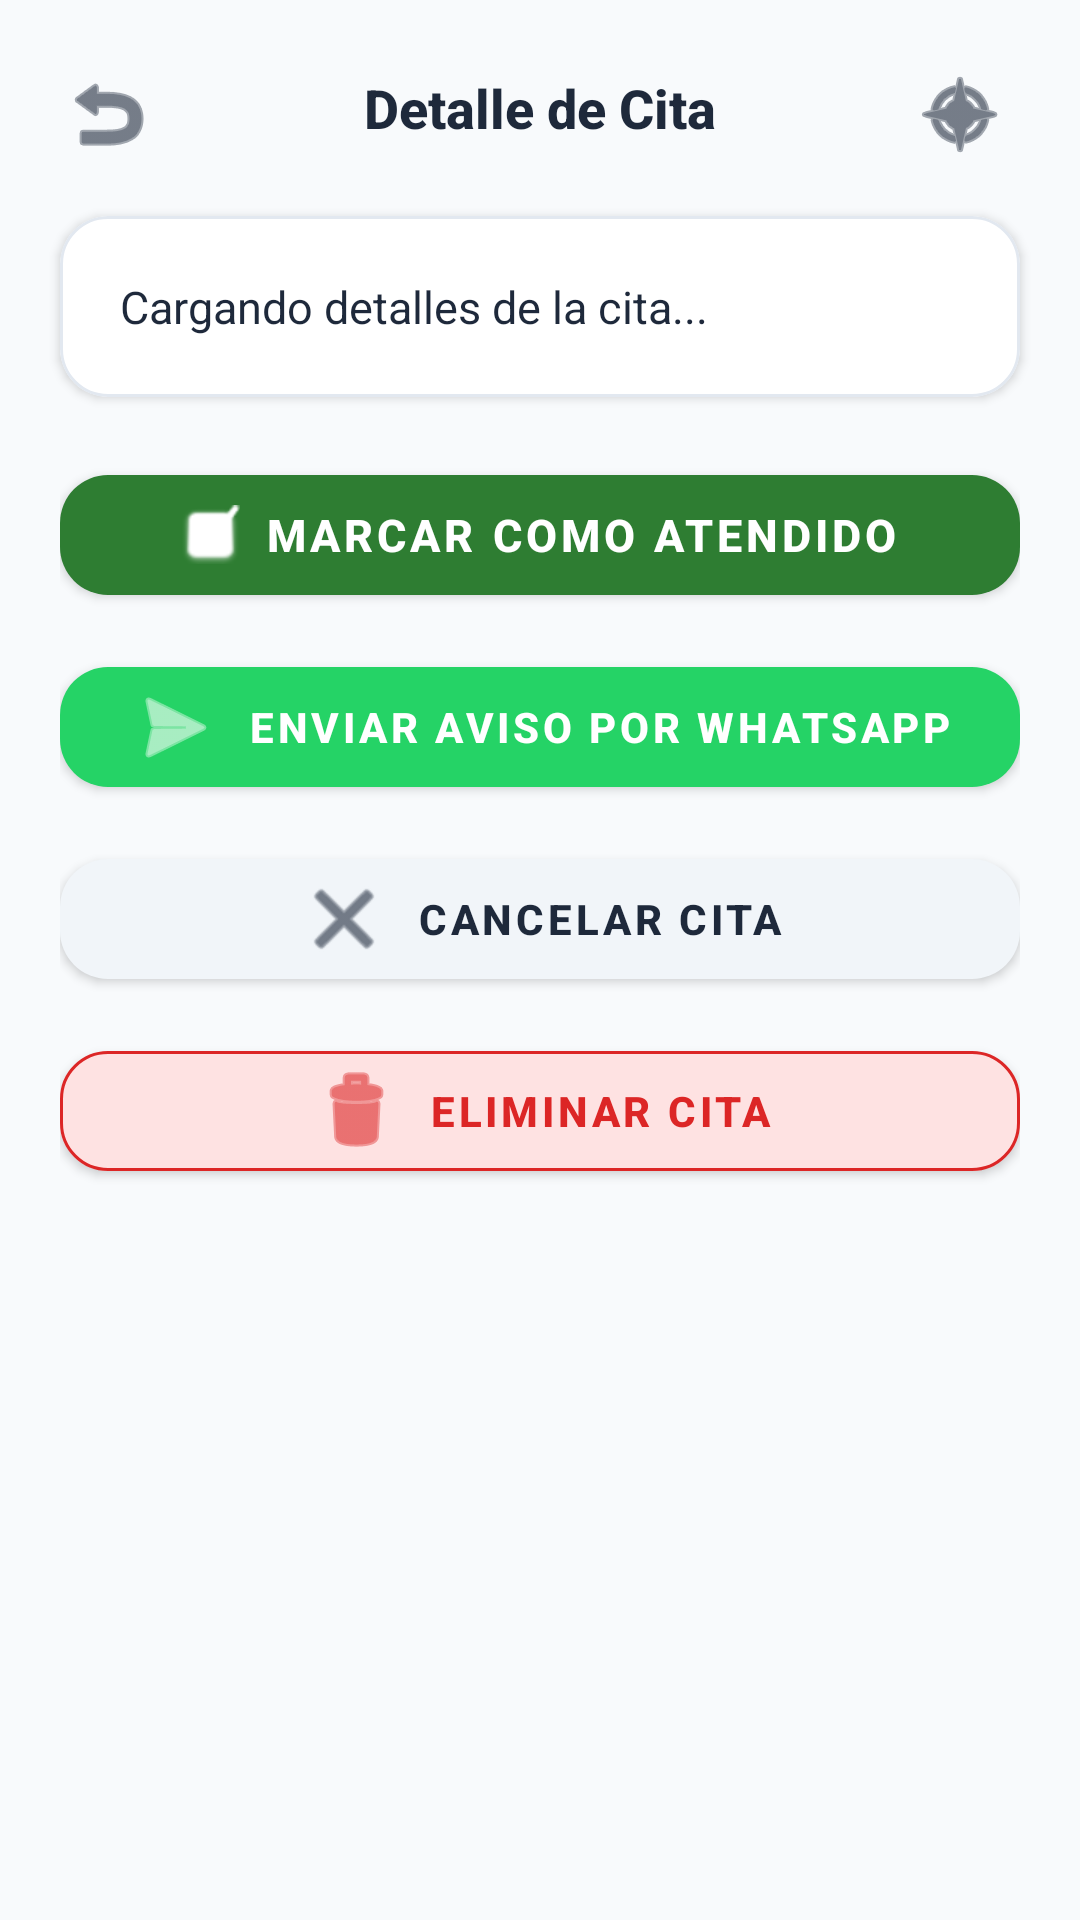

Write the Android layout XML for this screen, with the resource values it uses.
<!-- AndroidManifest.xml: application theme Theme.Comunamadsistemacitas -->
<!-- res/layout/activity_detalle_cita.xml -->
<?xml version="1.0" encoding="utf-8"?>
<ScrollView xmlns:android="http://schemas.android.com/apk/res/android"
    xmlns:app="http://schemas.android.com/apk/res-auto"
    xmlns:tools="http://schemas.android.com/tools"
    android:layout_width="match_parent"
    android:layout_height="match_parent"
    android:background="@color/bg_screen"
    android:fillViewport="true"
    tools:context=".view.DetalleCitaActivity">

    <LinearLayout
        android:layout_width="match_parent"
        android:layout_height="wrap_content"
        android:orientation="vertical">

        
        <RelativeLayout
            android:layout_width="match_parent"
            android:layout_height="wrap_content"
            android:paddingHorizontal="16dp"
            android:paddingTop="16dp"
            android:paddingBottom="12dp">

            
            <com.google.android.material.button.MaterialButton
                android:id="@+id/btnAtras"
                style="@style/Widget.MaterialComponents.Button.TextButton.Icon"
                android:layout_width="44dp"
                android:layout_height="44dp"
                android:layout_alignParentStart="true"
                android:padding="0dp"
                app:icon="@android:drawable/ic_menu_revert"
                app:iconGravity="textStart"
                app:iconTint="@color/slate_900"
                tools:ignore="SpeakableTextPresentCheck" />

            <TextView
                android:layout_width="wrap_content"
                android:layout_height="wrap_content"
                android:layout_centerInParent="true"
                android:text="Detalle de Cita"
                android:textColor="@color/slate_900"
                android:textSize="18sp"
                android:textStyle="bold"
                android:fontFamily="sans-serif-medium" />

            
            <com.google.android.material.button.MaterialButton
                android:id="@+id/btnInicio"
                style="@style/Widget.MaterialComponents.Button.TextButton.Icon"
                android:layout_width="44dp"
                android:layout_height="44dp"
                android:layout_alignParentEnd="true"
                android:padding="0dp"
                app:icon="@android:drawable/ic_menu_compass"
                app:iconGravity="textStart"
                app:iconTint="@color/slate_900"
                tools:ignore="SpeakableTextPresentCheck" />
        </RelativeLayout>

        
        <com.google.android.material.card.MaterialCardView
            android:layout_width="match_parent"
            android:layout_height="wrap_content"
            android:layout_marginHorizontal="20dp"
            android:layout_marginBottom="20dp"
            app:cardBackgroundColor="@color/white"
            app:cardCornerRadius="16dp"
            app:cardElevation="2dp"
            app:strokeColor="@color/slate_border"
            app:strokeWidth="1dp">

            <LinearLayout
                android:layout_width="match_parent"
                android:layout_height="wrap_content"
                android:orientation="vertical"
                android:padding="20dp">

                <TextView
                    android:id="@+id/tvDetalleCita"
                    android:layout_width="match_parent"
                    android:layout_height="wrap_content"
                    android:text="Cargando detalles de la cita..."
                    android:textColor="@color/slate_900"
                    android:textSize="15sp"
                    android:lineSpacingExtra="6dp"
                    android:fontFamily="sans-serif" />

            </LinearLayout>
        </com.google.android.material.card.MaterialCardView>

        
        <LinearLayout
            android:layout_width="match_parent"
            android:layout_height="wrap_content"
            android:orientation="vertical"
            android:paddingHorizontal="20dp"
            android:paddingBottom="24dp">

            
            <com.google.android.material.button.MaterialButton
                android:id="@+id/btnAtendido"
                android:layout_width="match_parent"
                android:layout_height="52dp"
                android:layout_marginBottom="12dp"
                android:text="Marcar como atendido"
                android:textColor="@color/white"
                android:textSize="15sp"
                android:textStyle="bold"
                app:backgroundTint="#2E7D32"
                app:cornerRadius="16dp"
                app:icon="@android:drawable/checkbox_on_background"
                app:iconGravity="textStart"
                app:iconPadding="8dp"
                app:iconTint="@color/white"
                app:elevation="2dp" />

            
            <com.google.android.material.button.MaterialButton
                android:id="@+id/btnNotificarWhatsapp"
                android:layout_width="match_parent"
                android:layout_height="52dp"
                android:layout_marginBottom="12dp"
                android:text="Enviar aviso por WhatsApp"
                android:textColor="@color/white"
                android:textSize="14sp"
                android:textStyle="bold"
                app:backgroundTint="#25D366"
                app:cornerRadius="16dp"
                app:icon="@android:drawable/ic_menu_send"
                app:iconGravity="textStart"
                app:iconPadding="8dp"
                app:iconTint="@color/white"
                app:elevation="2dp" />

            
            <com.google.android.material.button.MaterialButton
                android:id="@+id/btnCancelado"
                android:layout_width="match_parent"
                android:layout_height="52dp"
                android:layout_marginBottom="12dp"
                android:text="Cancelar cita"
                android:textColor="@color/slate_900"
                android:textSize="14sp"
                android:textStyle="bold"
                app:backgroundTint="@color/slate_bg_light"
                app:cornerRadius="16dp"
                app:icon="@android:drawable/ic_menu_close_clear_cancel"
                app:iconGravity="textStart"
                app:iconPadding="8dp"
                app:iconTint="@color/slate_900"
                app:elevation="0dp" />

            
            <com.google.android.material.button.MaterialButton
                android:id="@+id/btnEliminar"
                android:layout_width="match_parent"
                android:layout_height="52dp"
                android:text="Eliminar cita"
                android:textColor="@color/red_dark_text"
                android:textSize="14sp"
                android:textStyle="bold"
                app:backgroundTint="@color/red_light_bg"
                app:strokeColor="@color/red_dark_text"
                app:strokeWidth="1dp"
                app:cornerRadius="16dp"
                app:icon="@android:drawable/ic_menu_delete"
                app:iconGravity="textStart"
                app:iconPadding="8dp"
                app:iconTint="@color/red_dark_text"
                app:elevation="0dp" />

        </LinearLayout>

    </LinearLayout>
</ScrollView>
<!-- resources referenced by this layout -->
<resources>
  <color name="bg_screen">#F8FAFC</color>
  <color name="red_dark_text">#DC2626</color>
  <color name="red_light_bg">#FEE2E2</color>
  <color name="slate_900">#1E293B</color>
  <color name="slate_bg_light">#F1F5F9</color>
  <color name="slate_border">#E2E8F0</color>
  <color name="white">#FFFFFF</color>
  <style name="Theme.Comunamadsistemacitas" parent="Theme.MaterialComponents.DayNight.NoActionBar">
          
          <item name="colorPrimary">@color/teal_header</item>
          <item name="colorPrimaryVariant">@color/teal_header</item>
          <item name="colorOnPrimary">@color/white</item>
          <item name="colorSecondary">@color/teal_button_primary</item>
  
          
          <item name="android:statusBarColor">@color/bg_screen</item>
          <item name="android:windowLightStatusBar">true</item>
      </style>
  <color name="teal_header">#3B6F70</color>
  <color name="teal_button_primary">#3B6F70</color>
</resources>
